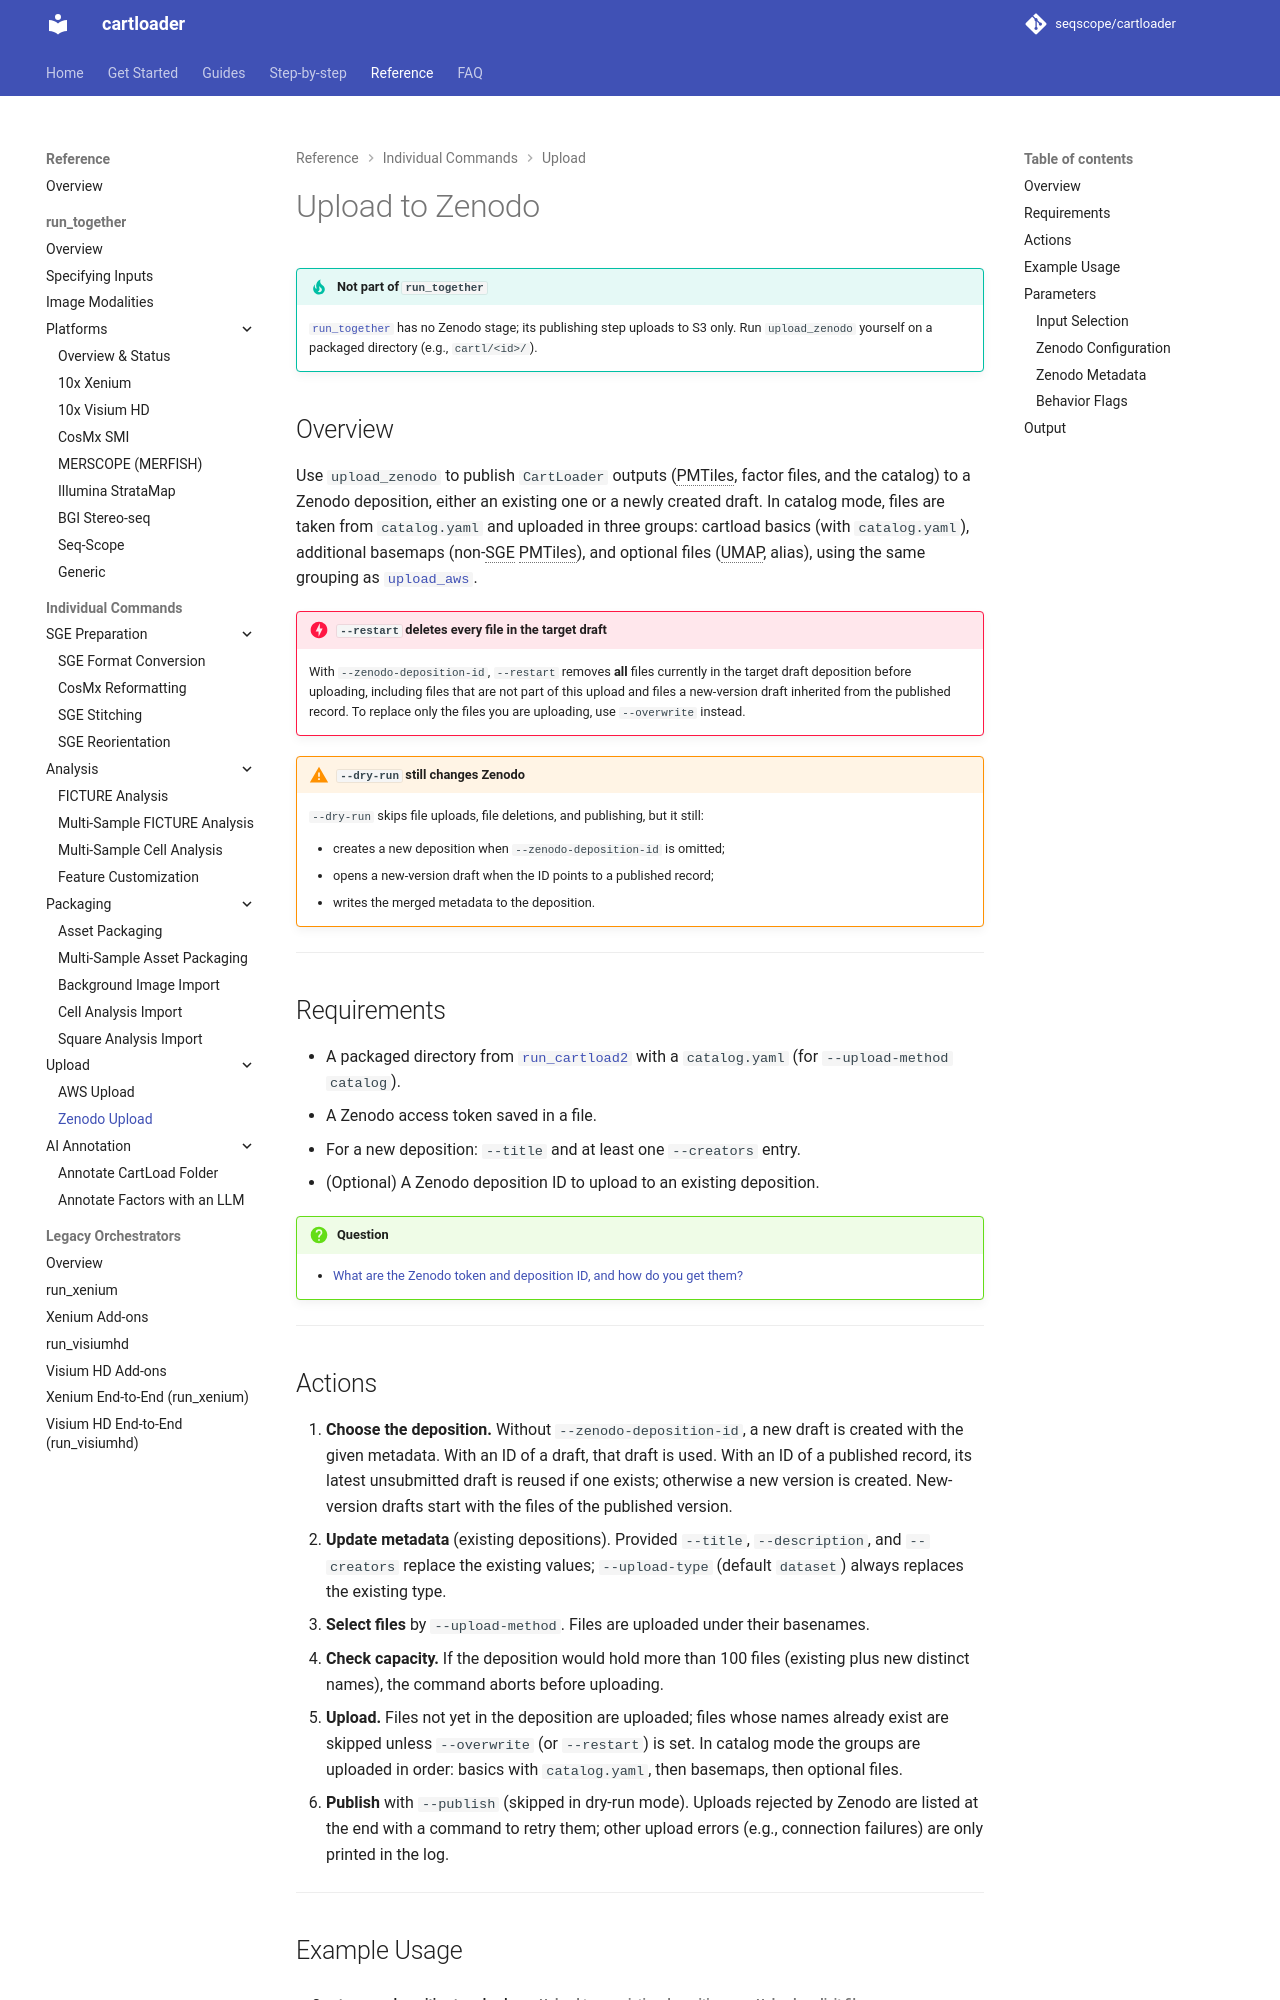

repository: seqscope/cartloader · page: reference/upload_zenodo/index.html · generator: mkdocs

# Upload to Zenodo

## Overview

Use `upload_zenodo` to publish `CartLoader` outputs — including PMTiles, decoded spatial factors, and the catalog — to a Zenodo deposition, either an existing one or a newly created draft. In catalog mode, files are pulled from `catalog.yaml` and grouped into cartload basics, cartload optional files (e.g., UMAP, alias), and additional basemaps (non-SGE PMTiles).

---
## Requirements

- A completed run of [`run_cartload2`](./run_cartload2.md), which produces:
    - Rasterized SGE tiles
    - (Optional) Decoded spatial factor maps
    - (Optional) Joined molecule-factor outputs
    - (Optional) Cell assets
    - (Optional) Background assets, such as histology
    - A catalog file (`catalog.yaml`) summarizing the output structure and metadata
- A Zenodo access token saved in a file (for API authentication).
- (Optional) A Zenodo deposition ID to upload to an existing deposition.

!!! question
    - [What are the Zenodo token and deposition ID, and how do you get them?](../faq/zenodo_setup.md)

    
## Actions

- Upload files to a Zenodo deposition. 
- (Optional) Create a new deposition if no `--zenodo-deposition-id` is provided or `--zenodo-deposition-id` points to a published record.
- (Optional) Fullfill or update metadata.

---
